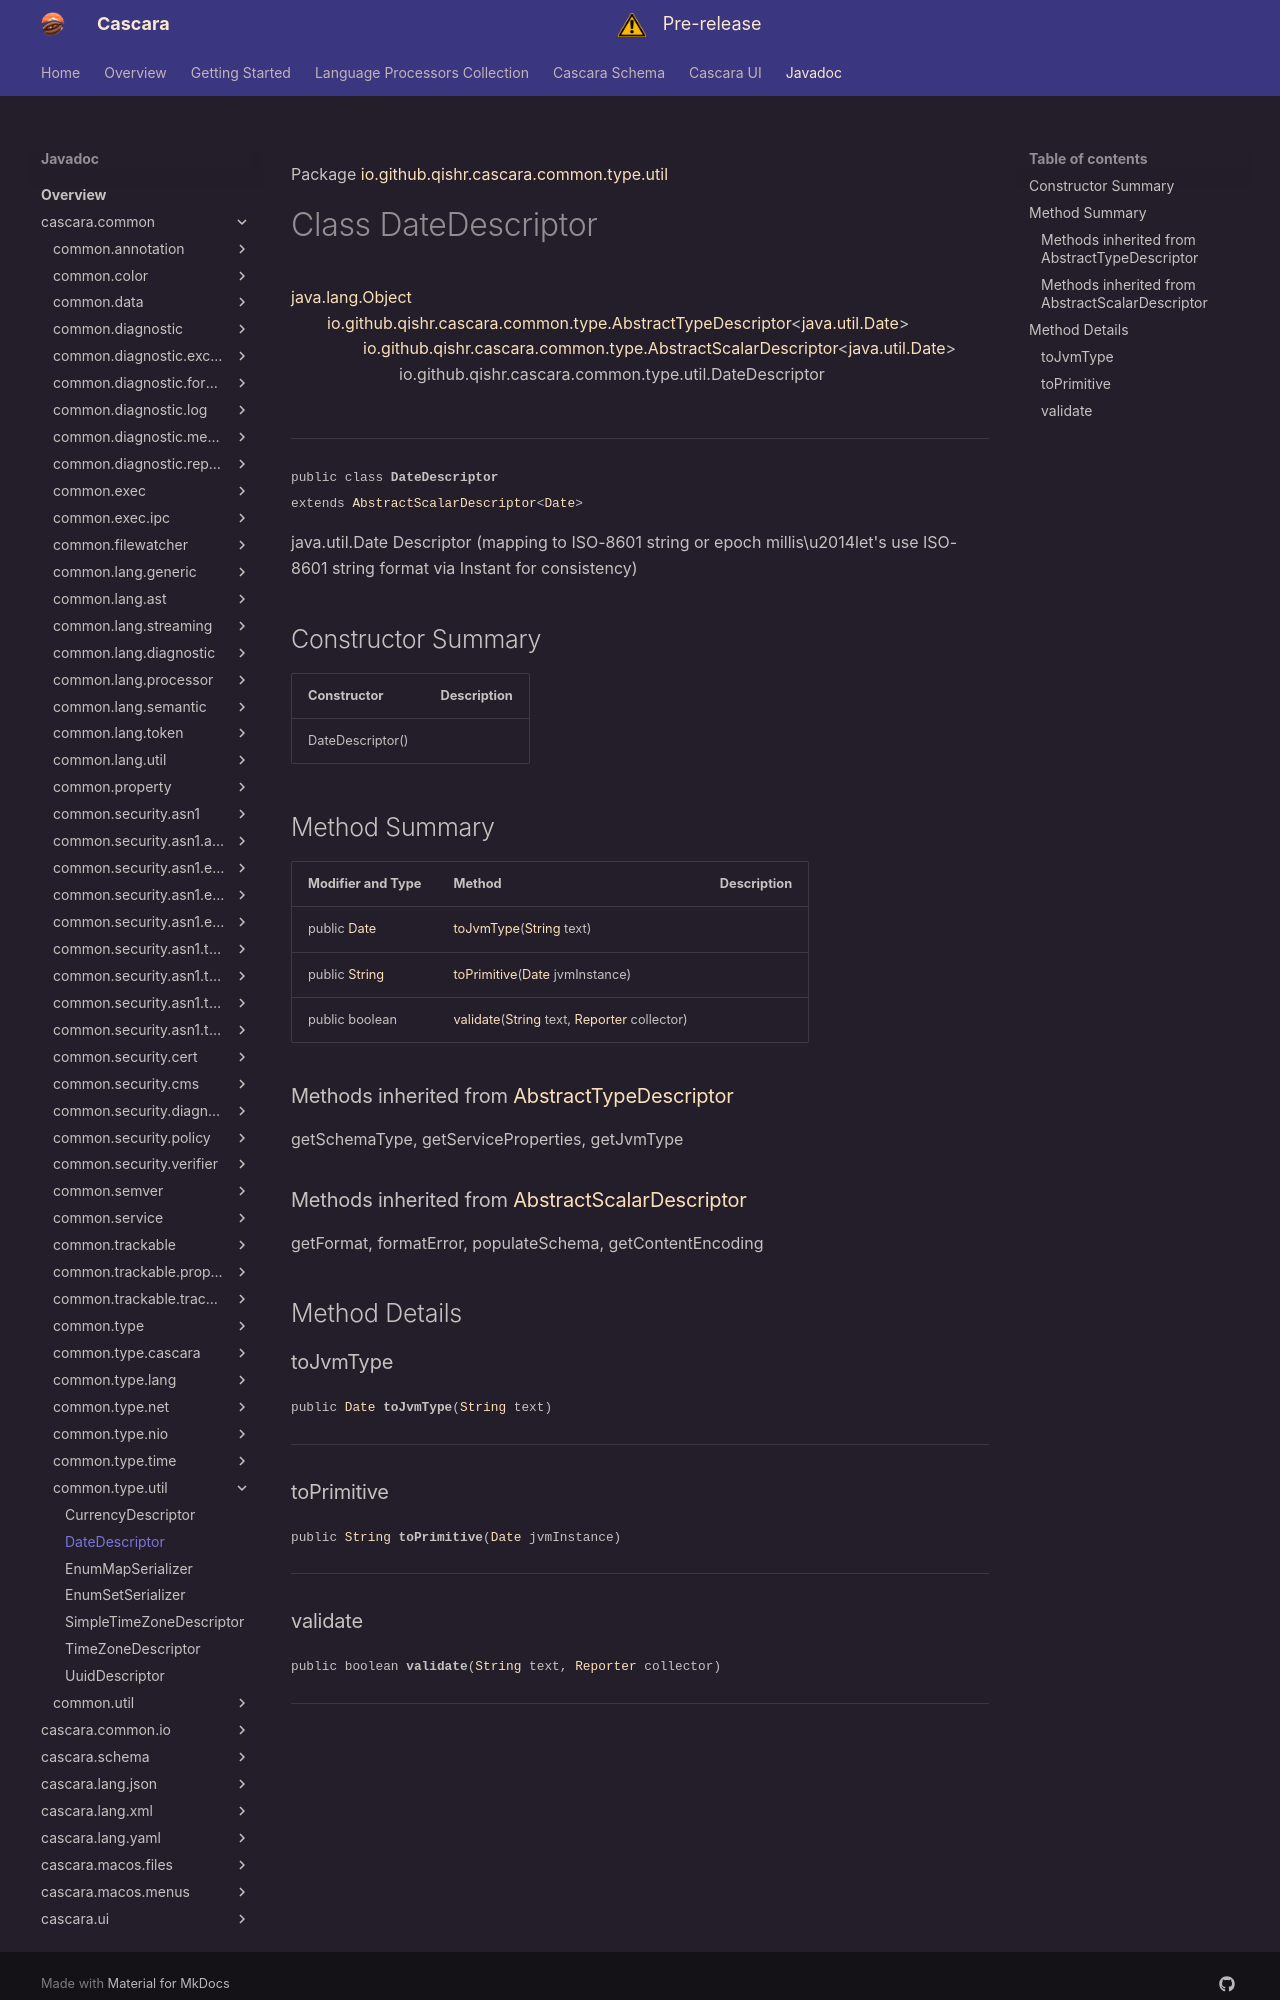

repository: qishr/qishr.github.io · page: javadoc/latest/cascara.common/io/github/qishr/cascara/common/type/util/DateDescriptor/index.html · generator: mkdocs

Package [io.github.qishr.cascara.common.type.util](index.md)

# Class DateDescriptor
[java.lang.Object](https://docs.oracle.com/en/java/javase/24/docs/api/java.base/java/lang/Object.html)<br/>
        [io.github.qishr.cascara.common.type.AbstractTypeDescriptor](../../../../../../../io/github/qishr/cascara/common/type/AbstractTypeDescriptor.md)<[java.util.Date](https://docs.oracle.com/en/java/javase/24/docs/api/java.base/java/util/Date.html)><br/>
                [io.github.qishr.cascara.common.type.AbstractScalarDescriptor](../../../../../../../io/github/qishr/cascara/common/type/AbstractScalarDescriptor.md)<[java.util.Date](https://docs.oracle.com/en/java/javase/24/docs/api/java.base/java/util/Date.html)><br/>
                        io.github.qishr.cascara.common.type.util.DateDescriptor<br/>
<br/>

----

<span style="font-family: monospace; font-size: 80%;">public class __DateDescriptor__<br/>extends [AbstractScalarDescriptor](../../../../../../../io/github/qishr/cascara/common/type/AbstractScalarDescriptor.md)<[Date](https://docs.oracle.com/en/java/javase/24/docs/api/java.base/java/util/Date.html)>
</span>

java.util.Date Descriptor (mapping to ISO-8601 string or epoch millis\u2014let's use ISO-8601 string format via Instant for consistency)


## Constructor Summary

| Constructor      | Description |
|------------------|-------------|
| DateDescriptor() |             |



## Method Summary

| Modifier and Type                                                                                   | Method                                                                                                                                                                                                                            | Description |
|-----------------------------------------------------------------------------------------------------|-----------------------------------------------------------------------------------------------------------------------------------------------------------------------------------------------------------------------------------|-------------|
| public [Date](https://docs.oracle.com/en/java/javase/24/docs/api/java.base/java/util/Date.html)     | [toJvmType](#tojvmtype)([String](https://docs.oracle.com/en/java/javase/24/docs/api/java.base/java/lang/String.html) text)                                                                                                        |             |
| public [String](https://docs.oracle.com/en/java/javase/24/docs/api/java.base/java/lang/String.html) | [toPrimitive](#toprimitive)([Date](https://docs.oracle.com/en/java/javase/24/docs/api/java.base/java/util/Date.html) jvmInstance)                                                                                                 |             |
| public boolean                                                                                      | [validate](#validate)([String](https://docs.oracle.com/en/java/javase/24/docs/api/java.base/java/lang/String.html) text, [Reporter](../../../../../../../io/github/qishr/cascara/common/diagnostic/report/Reporter.md) collector) |             |


### Methods inherited from [AbstractTypeDescriptor](../../../../../../../io/github/qishr/cascara/common/type/AbstractTypeDescriptor.md)

getSchemaType, getServiceProperties, getJvmType

### Methods inherited from [AbstractScalarDescriptor](../../../../../../../io/github/qishr/cascara/common/type/AbstractScalarDescriptor.md)

getFormat, formatError, populateSchema, getContentEncoding


## Method Details

### toJvmType

<span style="font-family: monospace; font-size: 80%;">public [Date](https://docs.oracle.com/en/java/javase/24/docs/api/java.base/java/util/Date.html) __toJvmType__([String](https://docs.oracle.com/en/java/javase/24/docs/api/java.base/java/lang/String.html) text)</span>




---

### toPrimitive

<span style="font-family: monospace; font-size: 80%;">public [String](https://docs.oracle.com/en/java/javase/24/docs/api/java.base/java/lang/String.html) __toPrimitive__([Date](https://docs.oracle.com/en/java/javase/24/docs/api/java.base/java/util/Date.html) jvmInstance)</span>




---
